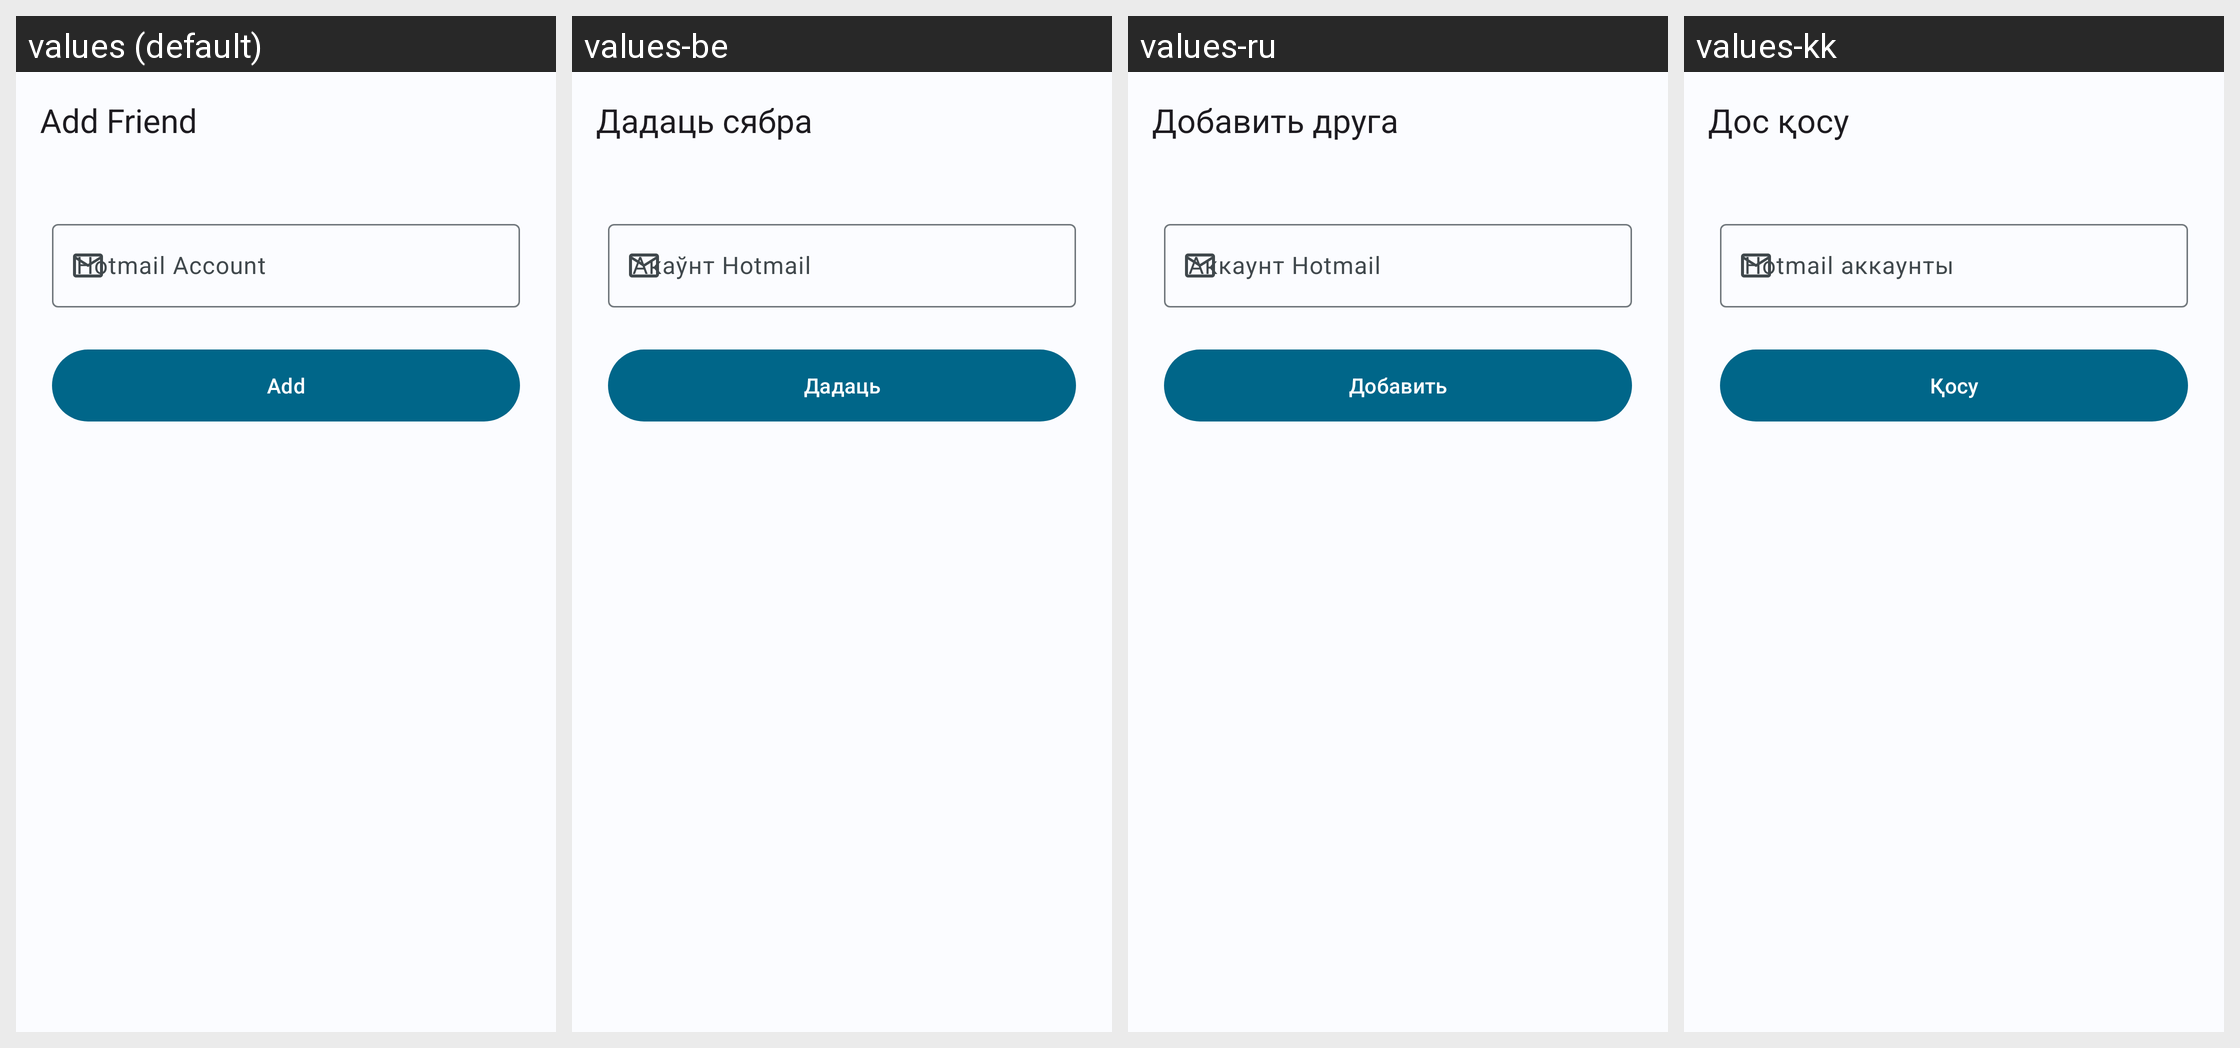

For this localized Android screen grid, give each drawn string resource with its value in every locale shown.
Android screen res/layout/fragment_add_contact.xml rendered under 4 locales, left to right: values (default), values-be, values-ru, values-kk. Device: Nexus 5 (rendered at 1080×1920; each locale shown at half size, 540×960, under a caption strip naming it); theme Theme.Tengerium.
Other locales in the repository, not shown: values-fr, values-pl, values-uk, values-zh.
Strings drawn on this screen, with the default value and each locale's value (text and hints the layout hard-codes, and strings that could not be matched under every locale, appear in the picture but are not listed):

add_friend
  values: Add Friend
  values-be: Дадаць сябра
  values-ru: Добавить друга
  values-kk: Дос қосу

hotmail_account_hint
  values: Hotmail Account
  values-be: Акаўнт Hotmail
  values-ru: Аккаунт Hotmail
  values-kk: Hotmail аккаунты

add
  values: Add
  values-be: Дадаць
  values-ru: Добавить
  values-kk: Қосу
